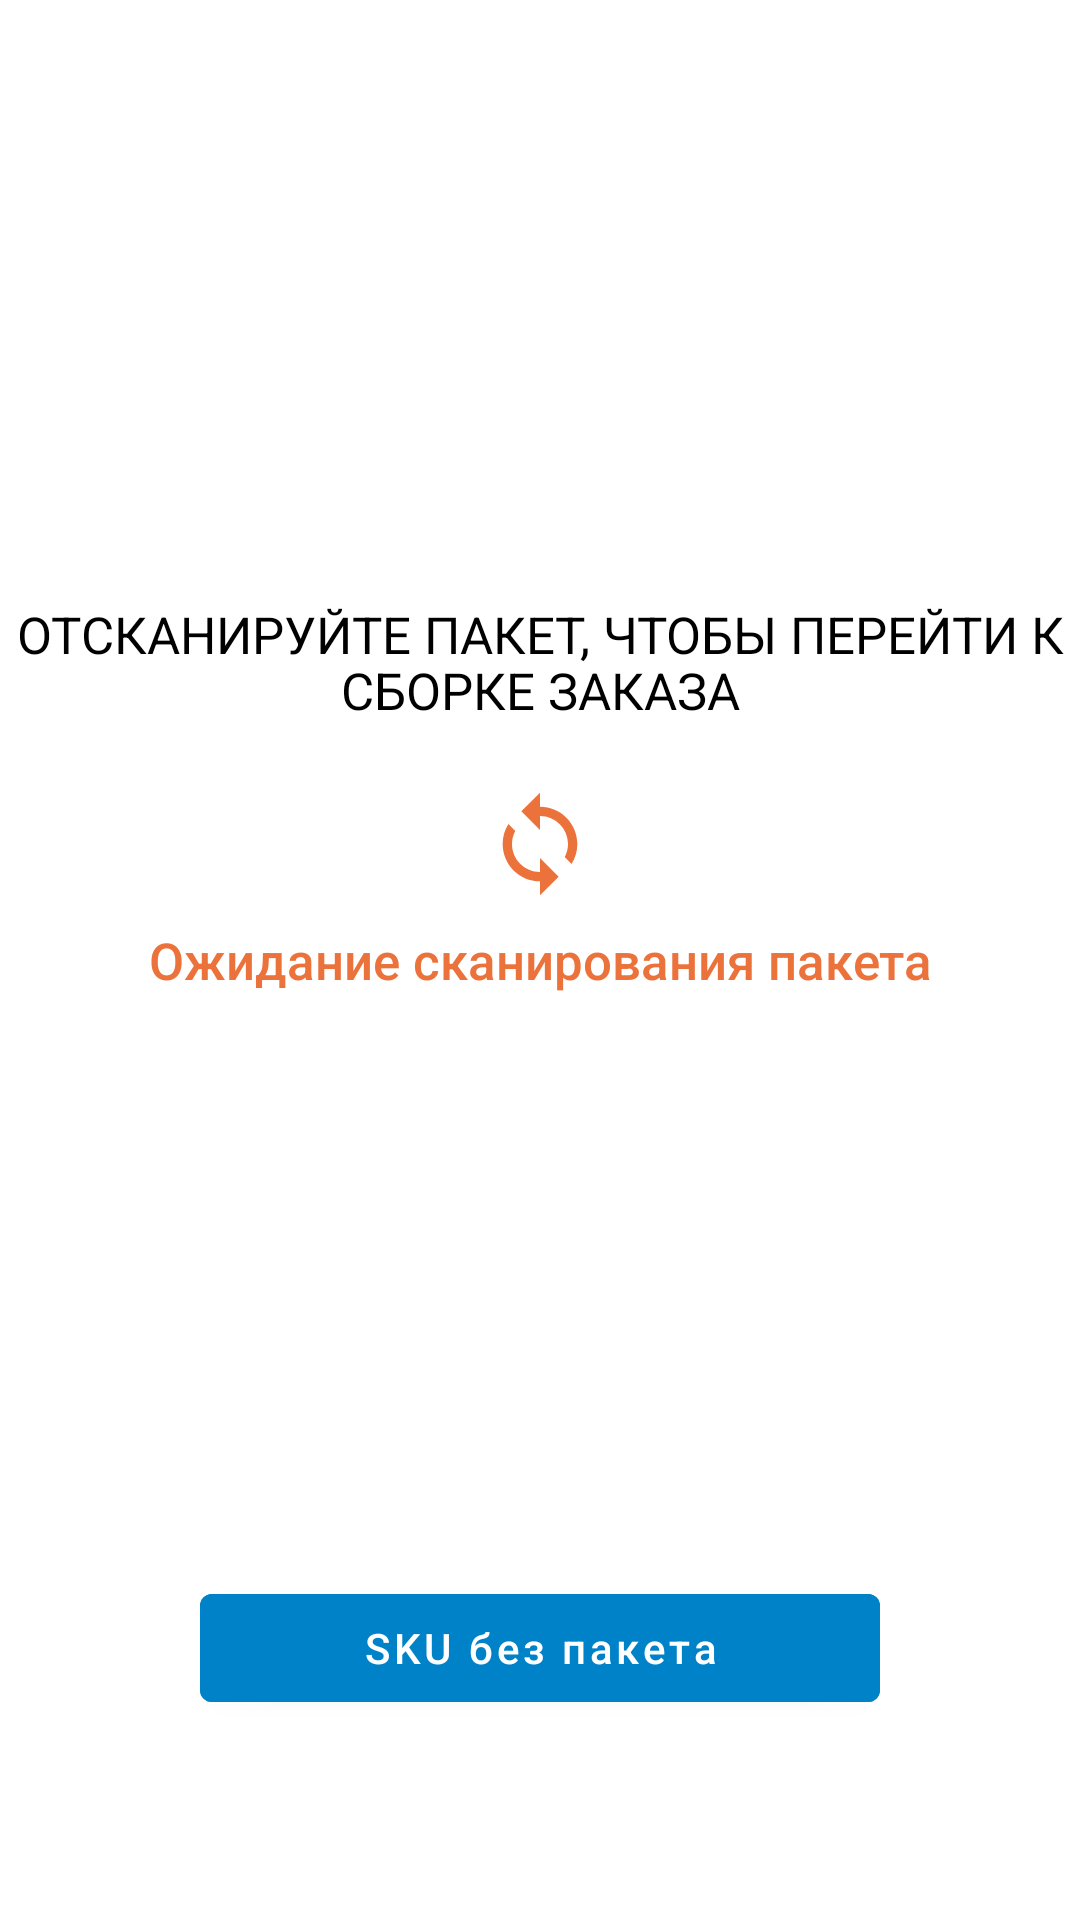

Here is an Android app screen rendered from its layout file. Give the layout XML and the strings, colors and styles it references.
<!-- AndroidManifest.xml: application theme AppTheme -->
<!-- res/layout/open_package_fragment.xml -->
<?xml version="1.0" encoding="utf-8"?>
<androidx.constraintlayout.widget.ConstraintLayout xmlns:android="http://schemas.android.com/apk/res/android"
    xmlns:app="http://schemas.android.com/apk/res-auto"
    xmlns:tools="http://schemas.android.com/tools"
    android:layout_width="match_parent"
    android:layout_height="match_parent"
    tools:context="by.imlab.sosedi.ui.openpackage.OpenPackageFragment">

    <androidx.appcompat.widget.AppCompatTextView
        android:id="@+id/scanInfoText"
        style="@style/TextAppearance.Regular.Big"
        android:layout_width="wrap_content"
        android:layout_height="wrap_content"
        android:layout_marginBottom="@dimen/_32sdp"
        android:gravity="center_horizontal"
        android:text="@string/scan_package_to_start"
        android:textColor="@android:color/black"
        app:layout_constraintBottom_toTopOf="@id/syncIcon"
        app:layout_constraintEnd_toEndOf="parent"
        app:layout_constraintStart_toStartOf="parent" />

    <ImageView
        android:id="@+id/syncIcon"
        android:layout_width="@dimen/_56sdp"
        android:layout_height="@dimen/_56sdp"
        android:layout_centerInParent="true"
        android:layout_marginTop="@dimen/_82sdp"
        android:layout_marginBottom="@dimen/_13sdp"
        android:adjustViewBounds="true"
        android:src="@drawable/ic_sync"
        app:layout_constraintBottom_toTopOf="@id/scanWaitText"
        app:layout_constraintEnd_toEndOf="parent"
        app:layout_constraintStart_toStartOf="parent" />

    <androidx.appcompat.widget.AppCompatTextView
        android:id="@+id/scanWaitText"
        style="@style/TextAppearance.Medium.Big"
        android:layout_width="wrap_content"
        android:layout_height="wrap_content"
        android:gravity="center_horizontal"
        android:text="@string/waiting_for_package_scan"
        android:textColor="@color/colorTextSecondary"
        app:layout_constraintBottom_toBottomOf="parent"
        app:layout_constraintEnd_toEndOf="parent"
        app:layout_constraintStart_toStartOf="parent"
        app:layout_constraintTop_toTopOf="parent" />

    <com.google.android.material.button.MaterialButton
        android:id="@+id/openSpaceButton"
        android:layout_width="@dimen/_340sdp"
        android:layout_height="wrap_content"
        android:layout_marginTop="@dimen/_10sdp"
        android:layout_marginBottom="@dimen/_100sdp"
        android:backgroundTint="@color/colorTextPrimary"
        android:text="@string/sku_without_package"
        android:textAllCaps="false"
        app:layout_constraintBottom_toBottomOf="parent"
        app:layout_constraintEnd_toEndOf="parent"
        app:layout_constraintStart_toStartOf="parent" />

</androidx.constraintlayout.widget.ConstraintLayout>
<!-- resources referenced by this layout -->
<resources>
  <color name="colorTextPrimary">#0082C9</color>
  <color name="colorTextSecondary">#EC723C</color>
  <dimen name="_100sdp">66.67dp</dimen>
  <dimen name="_10sdp">6.67dp</dimen>
  <dimen name="_13sdp">8.67dp</dimen>
  <dimen name="_32sdp">21.33dp</dimen>
  <dimen name="_340sdp">226.67dp</dimen>
  <dimen name="_56sdp">37.33dp</dimen>
  <dimen name="_82sdp">54.67dp</dimen>
  <!-- drawable ic_sync (drawable) -->
  <vector xmlns:android="http://schemas.android.com/apk/res/android"
      android:width="56dp"
      android:height="56dp"
      android:viewportWidth="56"
      android:viewportHeight="56">
    <path
        android:pathData="M28,9.3333V2.3333L18.6667,11.6666L28,21V14C35.7233,14 42,20.2766 42,28C42,30.3566 41.4167,32.5966 40.3667,34.5333L43.7733,37.94C45.5933,35.07 46.6667,31.6633 46.6667,28C46.6667,17.6866 38.3133,9.3333 28,9.3333ZM28,42C20.2767,42 14,35.7233 14,28C14,25.6433 14.5833,23.4033 15.6333,21.4666L12.2267,18.06C10.4067,20.93 9.3333,24.3366 9.3333,28C9.3333,38.3133 17.6867,46.6666 28,46.6666V53.6666L37.3333,44.3333L28,35V42Z"
        android:fillColor="#EC723C"/>
  </vector>
  <string name="scan_package_to_start">ОТСКАНИРУЙТЕ ПАКЕТ, ЧТОБЫ ПЕРЕЙТИ К СБОРКЕ ЗАКАЗА</string>
  <string name="sku_without_package">SKU без пакета</string>
  <string name="waiting_for_package_scan">Ожидание сканирования пакета</string>
  <style name="TextAppearance.Medium.Big" parent="TextAppearance.Medium">
          <item name="lineHeight">@dimen/_28sdp</item>
          <item name="android:textSize">@dimen/_24ssp</item>
      </style>
  <style name="TextAppearance.Regular.Big" parent="TextAppearance.Regular">
          <item name="lineHeight">@dimen/_28sdp</item>
          <item name="android:textSize">@dimen/_24ssp</item>
      </style>
  <style name="AppTheme" parent="Theme.MaterialComponents.Light.NoActionBar">
          
          <item name="colorPrimary">@color/colorPrimary</item>
          <item name="colorPrimaryDark">@color/colorPrimaryDark</item>
          <item name="colorAccent">@color/colorAccent</item>
  
          
          <item name="android:windowNoTitle">true</item>
          <item name="android:windowFullscreen">true</item>
      </style>
  <style name="TextAppearance.Medium" parent="android:TextAppearance">
          <item name="fontFamily">sans-serif-medium</item>
          <item name="fontStyle">normal</item>
          <item name="lineHeight">@dimen/_21sdp</item>
          <item name="android:textStyle">normal</item>
          <item name="android:textSize">@dimen/_18ssp</item>
          <item name="android:textColor">@android:color/black</item>
      </style>
  <dimen name="_28sdp">18.67dp</dimen>
  <dimen name="_24ssp">17sp</dimen>
  <style name="TextAppearance.Regular" parent="android:TextAppearance">
          <item name="fontFamily">sans-serif</item>
          <item name="lineHeight">@dimen/_21sdp</item>
          <item name="android:textStyle">normal</item>
          <item name="android:textSize">@dimen/_18ssp</item>
          <item name="android:textColor">@android:color/black</item>
      </style>
  <color name="colorPrimary">#EA5E20</color>
  <color name="colorPrimaryDark">#3700B3</color>
  <color name="colorAccent">#03DAC5</color>
  <dimen name="_21sdp">14.00dp</dimen>
  <dimen name="_18ssp">13sp</dimen>
</resources>
